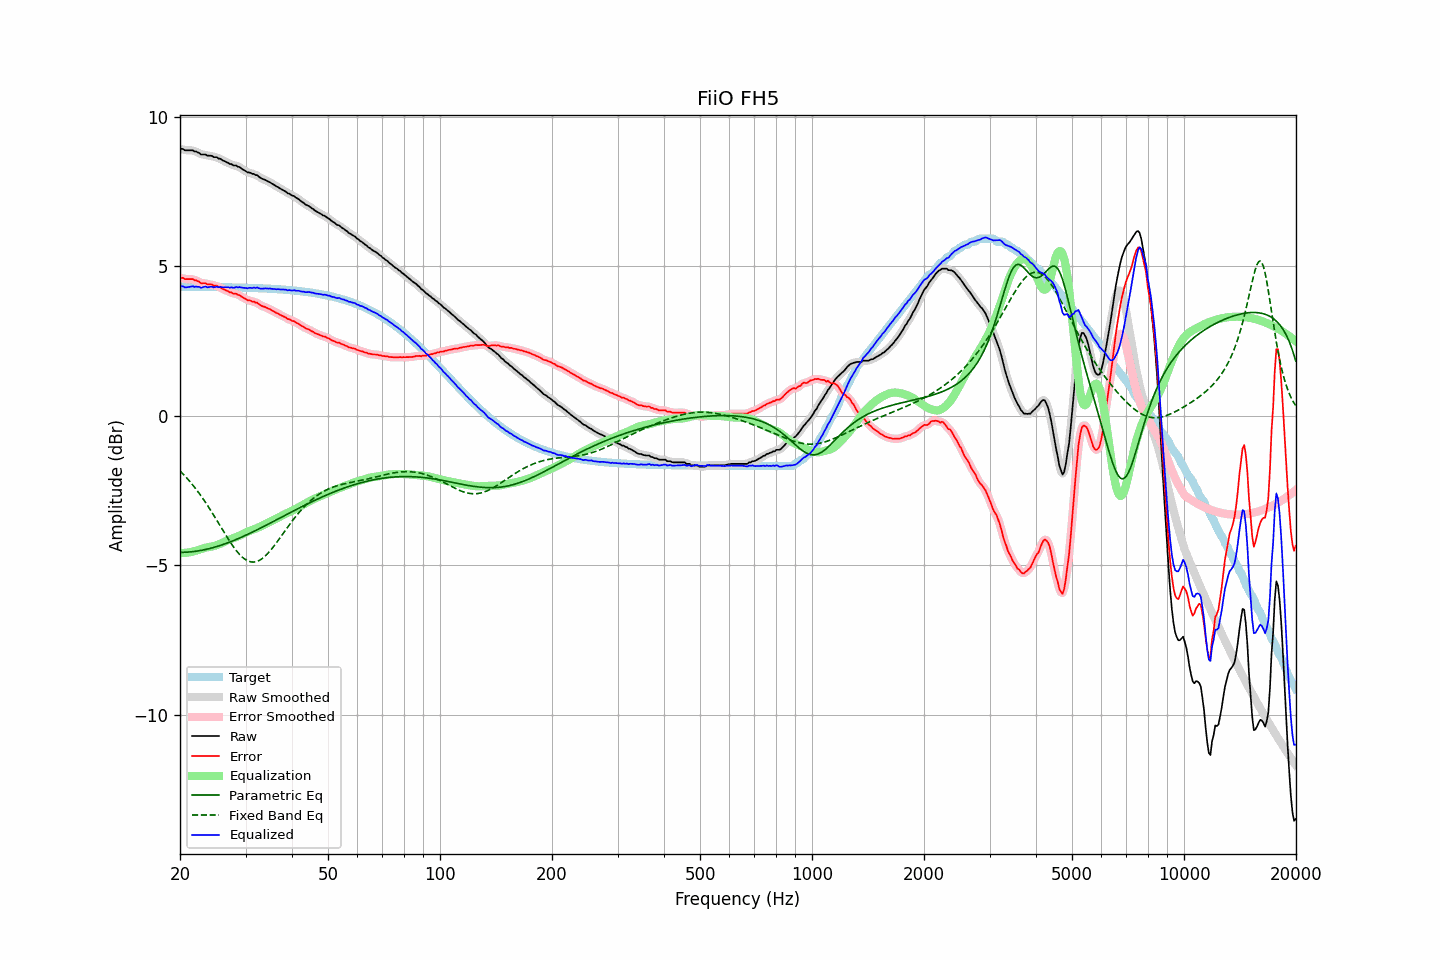

The table this chart was drawn from, first rows:
frequency, raw, error, smoothed, error_smoothed, equalization, parametric_eq, fixed_band_eq, equalized_raw, equalized_smoothed, target
20.00, 8.91, 4.60, 8.92, 4.61, -4.60, -4.57, -1.85, 4.31, 4.33, 4.31
20.20, 8.93, 4.62, 8.91, 4.60, -4.60, -4.57, -1.90, 4.33, 4.32, 4.31
20.40, 8.92, 4.61, 8.90, 4.59, -4.59, -4.57, -1.96, 4.32, 4.31, 4.31
20.61, 8.88, 4.57, 8.89, 4.58, -4.59, -4.57, -2.01, 4.29, 4.30, 4.31
20.81, 8.88, 4.57, 8.88, 4.57, -4.58, -4.57, -2.07, 4.29, 4.29, 4.31
21.02, 8.88, 4.57, 8.87, 4.56, -4.58, -4.56, -2.13, 4.30, 4.30, 4.31
21.23, 8.88, 4.57, 8.88, 4.57, -4.57, -4.56, -2.19, 4.31, 4.31, 4.31
21.44, 8.88, 4.57, 8.88, 4.57, -4.56, -4.55, -2.26, 4.32, 4.32, 4.31
21.66, 8.88, 4.57, 8.87, 4.56, -4.55, -4.55, -2.32, 4.33, 4.32, 4.31
21.87, 8.84, 4.53, 8.85, 4.54, -4.53, -4.54, -2.39, 4.31, 4.32, 4.31
22.09, 8.84, 4.53, 8.83, 4.52, -4.52, -4.53, -2.46, 4.32, 4.32, 4.31
22.31, 8.81, 4.50, 8.80, 4.50, -4.50, -4.53, -2.53, 4.31, 4.31, 4.31
22.54, 8.79, 4.48, 8.78, 4.47, -4.48, -4.52, -2.60, 4.31, 4.30, 4.31
22.76, 8.74, 4.43, 8.75, 4.45, -4.46, -4.51, -2.68, 4.28, 4.29, 4.31
22.99, 8.74, 4.43, 8.74, 4.44, -4.44, -4.50, -2.75, 4.29, 4.30, 4.31
23.22, 8.74, 4.43, 8.73, 4.42, -4.43, -4.49, -2.83, 4.31, 4.30, 4.31
23.45, 8.74, 4.43, 8.72, 4.42, -4.42, -4.48, -2.91, 4.32, 4.31, 4.31
23.69, 8.70, 4.39, 8.71, 4.41, -4.40, -4.46, -2.99, 4.29, 4.31, 4.30
23.92, 8.70, 4.39, 8.70, 4.40, -4.40, -4.45, -3.08, 4.30, 4.31, 4.30
24.16, 8.70, 4.39, 8.69, 4.38, -4.39, -4.44, -3.16, 4.31, 4.30, 4.30
24.40, 8.69, 4.38, 8.68, 4.37, -4.38, -4.42, -3.25, 4.31, 4.30, 4.30
24.65, 8.65, 4.35, 8.67, 4.36, -4.36, -4.41, -3.33, 4.29, 4.30, 4.30
24.89, 8.65, 4.35, 8.65, 4.34, -4.35, -4.39, -3.42, 4.30, 4.30, 4.30
25.14, 8.65, 4.35, 8.63, 4.33, -4.33, -4.38, -3.51, 4.32, 4.30, 4.30
25.39, 8.60, 4.30, 8.62, 4.32, -4.31, -4.36, -3.60, 4.29, 4.31, 4.30
25.65, 8.60, 4.30, 8.59, 4.29, -4.29, -4.34, -3.69, 4.31, 4.30, 4.30
25.91, 8.56, 4.26, 8.56, 4.26, -4.26, -4.32, -3.78, 4.30, 4.30, 4.30
26.16, 8.53, 4.23, 8.53, 4.24, -4.24, -4.31, -3.87, 4.29, 4.30, 4.30
26.43, 8.51, 4.21, 8.50, 4.21, -4.21, -4.29, -3.95, 4.30, 4.29, 4.30
26.69, 8.48, 4.18, 8.48, 4.18, -4.18, -4.27, -4.04, 4.29, 4.29, 4.30
26.96, 8.46, 4.16, 8.45, 4.16, -4.16, -4.25, -4.13, 4.30, 4.29, 4.29
27.23, 8.42, 4.12, 8.43, 4.13, -4.14, -4.23, -4.21, 4.28, 4.29, 4.29
27.50, 8.42, 4.13, 8.40, 4.11, -4.12, -4.21, -4.29, 4.30, 4.28, 4.29
27.77, 8.38, 4.09, 8.39, 4.10, -4.10, -4.18, -4.37, 4.28, 4.29, 4.29
28.05, 8.37, 4.08, 8.37, 4.08, -4.08, -4.16, -4.44, 4.29, 4.29, 4.29
28.33, 8.37, 4.08, 8.35, 4.07, -4.06, -4.14, -4.51, 4.31, 4.29, 4.29
28.62, 8.33, 4.04, 8.34, 4.05, -4.04, -4.12, -4.58, 4.29, 4.30, 4.29
28.90, 8.32, 4.03, 8.31, 4.02, -4.01, -4.09, -4.64, 4.30, 4.30, 4.29
29.19, 8.28, 3.99, 8.28, 3.99, -3.99, -4.07, -4.69, 4.29, 4.29, 4.28
29.48, 8.24, 3.95, 8.24, 3.96, -3.96, -4.05, -4.74, 4.28, 4.28, 4.28
29.78, 8.21, 3.93, 8.20, 3.92, -3.93, -4.02, -4.79, 4.28, 4.27, 4.28
30.08, 8.18, 3.90, 8.17, 3.89, -3.91, -4.00, -4.82, 4.27, 4.27, 4.28
30.38, 8.14, 3.86, 8.15, 3.87, -3.88, -3.97, -4.85, 4.26, 4.27, 4.28
30.68, 8.14, 3.86, 8.13, 3.85, -3.86, -3.95, -4.87, 4.28, 4.27, 4.28
30.99, 8.12, 3.84, 8.11, 3.84, -3.84, -3.92, -4.89, 4.28, 4.27, 4.27
31.30, 8.09, 3.82, 8.10, 3.82, -3.82, -3.90, -4.90, 4.27, 4.28, 4.27
31.61, 8.09, 3.82, 8.08, 3.81, -3.80, -3.87, -4.90, 4.29, 4.28, 4.27
31.93, 8.05, 3.78, 8.06, 3.79, -3.78, -3.84, -4.89, 4.27, 4.28, 4.27
32.24, 8.05, 3.78, 8.03, 3.77, -3.76, -3.82, -4.87, 4.29, 4.28, 4.27
32.57, 8.00, 3.73, 8.00, 3.73, -3.73, -3.79, -4.85, 4.27, 4.26, 4.26
32.89, 7.96, 3.70, 7.96, 3.70, -3.71, -3.76, -4.82, 4.25, 4.26, 4.26
33.22, 7.93, 3.67, 7.93, 3.67, -3.68, -3.74, -4.78, 4.25, 4.25, 4.26
33.55, 7.91, 3.65, 7.91, 3.65, -3.66, -3.71, -4.74, 4.25, 4.25, 4.26
33.89, 7.89, 3.63, 7.88, 3.63, -3.63, -3.68, -4.70, 4.26, 4.25, 4.25
34.23, 7.86, 3.61, 7.86, 3.61, -3.60, -3.65, -4.64, 4.25, 4.26, 4.25
34.57, 7.83, 3.58, 7.83, 3.58, -3.58, -3.63, -4.59, 4.25, 4.25, 4.25
34.92, 7.81, 3.56, 7.80, 3.55, -3.55, -3.60, -4.53, 4.26, 4.25, 4.25
35.27, 7.77, 3.52, 7.77, 3.53, -3.53, -3.57, -4.46, 4.24, 4.25, 4.24
35.62, 7.74, 3.50, 7.74, 3.50, -3.50, -3.54, -4.39, 4.24, 4.24, 4.24
35.97, 7.71, 3.47, 7.70, 3.47, -3.47, -3.51, -4.32, 4.24, 4.23, 4.24
... 635 more rows
